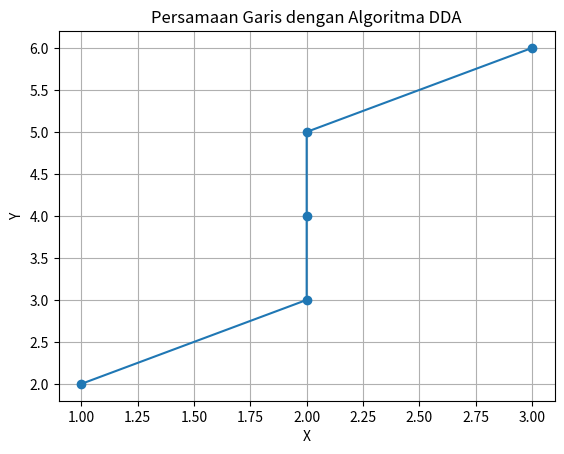

Python code for this plot:
# [redacted]
# [redacted]
# [redacted]

import matplotlib.pyplot as plt

def dda(x1, y1, x2, y2):
    # Hitung delta perubahan
    dx = x2 - x1
    dy = y2 - y1
    
    # Tentukan jumlah langkah yang lebih besar, apakah perubahan di x atau di y
    steps = abs(dx) if abs(dx) > abs(dy) else abs(dy)
    
    # Kemudian Hitung increment pada tiap langkah
    x_inc = dx / steps
    y_inc = dy / steps
    
    # Lalu buat list untuk menyimpan titik-titik garis
    x_values = [x1]
    y_values = [y1]
    
    # Inisialisasi titik awal
    x = x1
    y = y1
    
    # Iterasi untuk membuat titik-titik garis
    for _ in range(int(steps)):
        x += x_inc
        y += y_inc
        x_values.append(round(x))
        y_values.append(round(y))
    
    return x_values, y_values

# Titik awal dan akhir garis
x1, y1 = 1, 2
x2, y2 = 3, 6

# Selanjutnya dapatkan titik-titik garis menggunakan algoritma DDA
x_vals, y_vals = dda(x1, y1, x2, y2)

# Plot hasil garis
plt.plot(x_vals, y_vals, marker='o')
plt.title('Persamaan Garis dengan Algoritma DDA')
plt.xlabel("X")
plt.ylabel("Y")
plt.grid(True)
plt.show()
